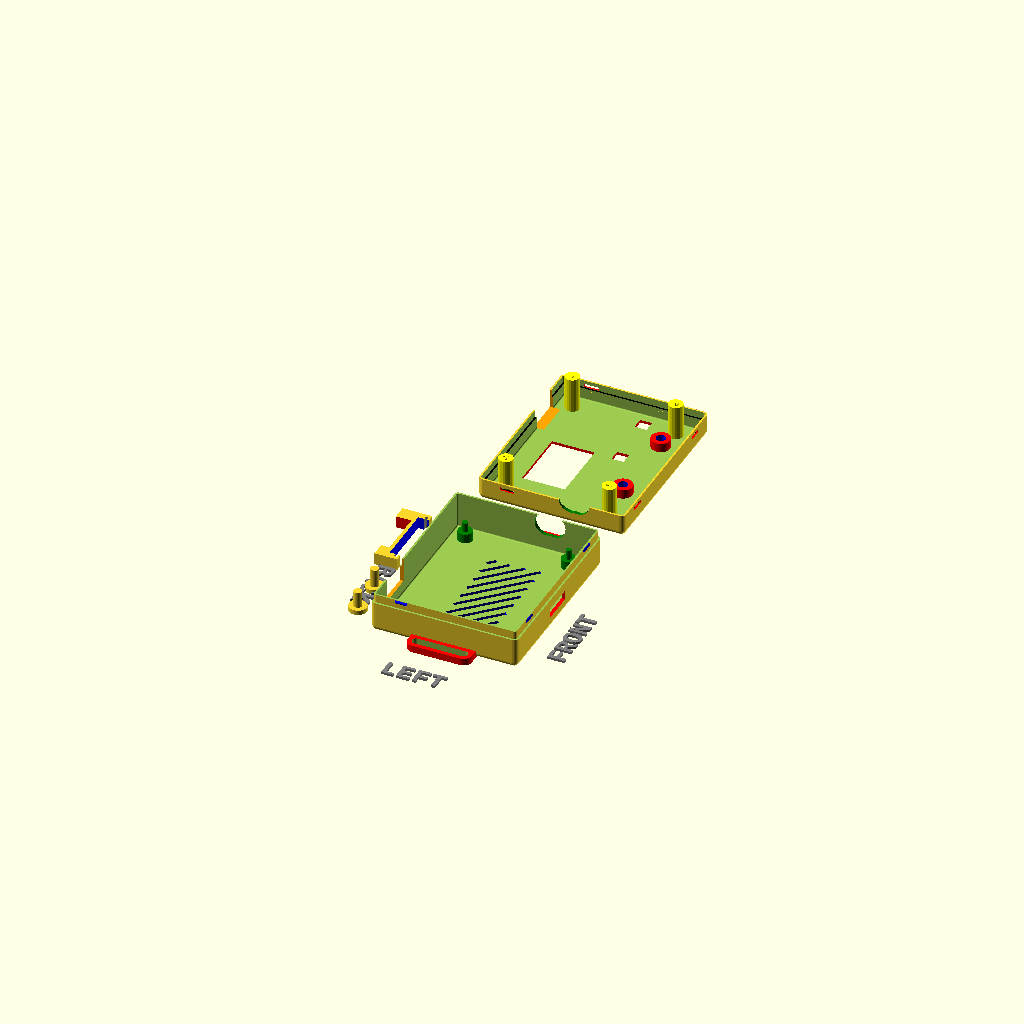
Cell 1 — every parameter at its default value.
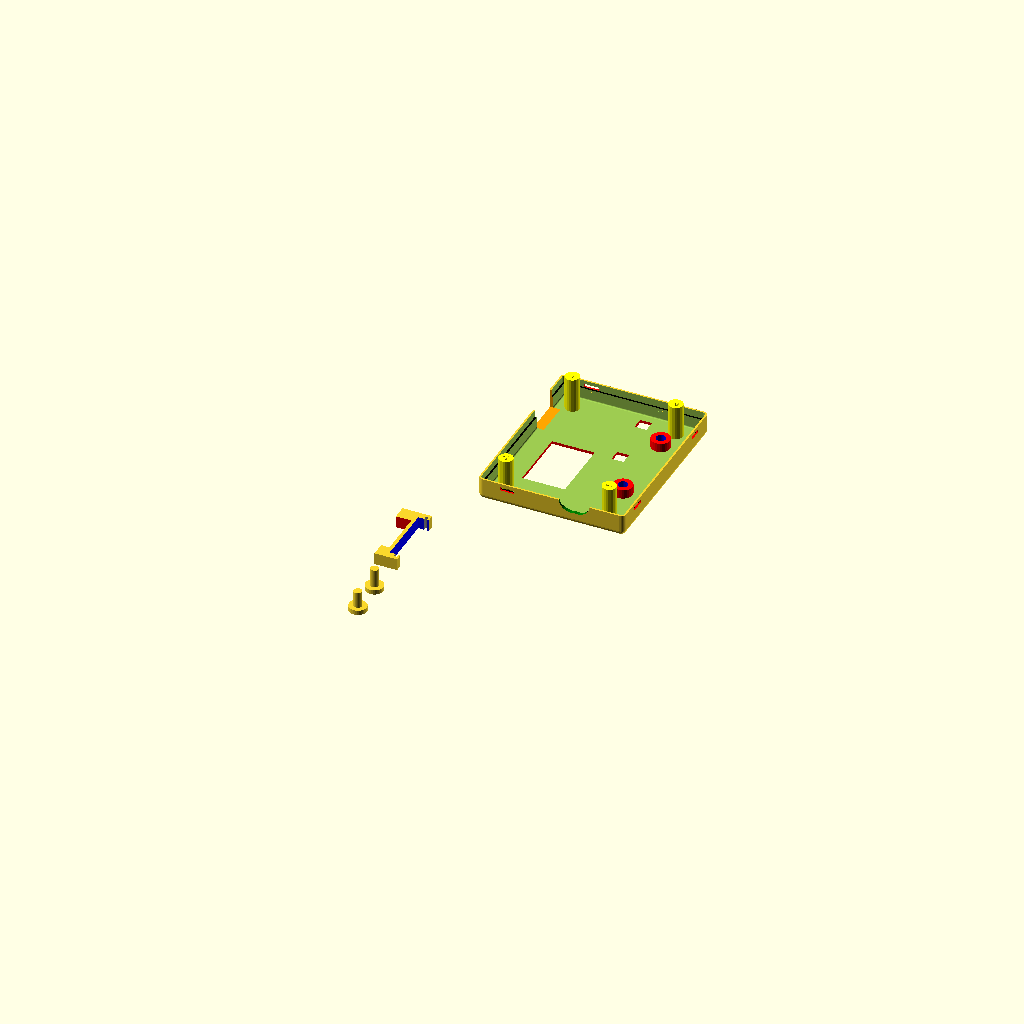
Cell 2 — printBaseShell set to false, the other parameters unchanged.
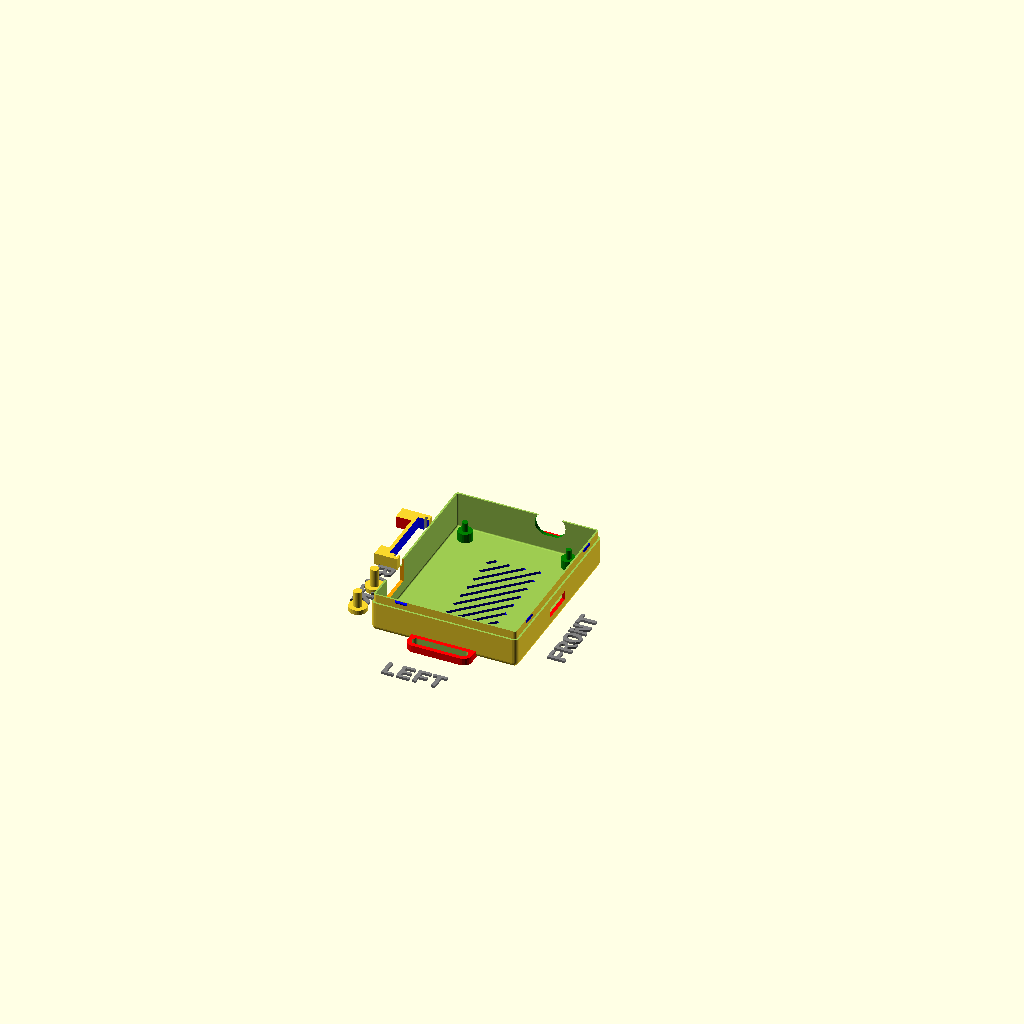
Cell 3 — printLidShell set to false, the other parameters unchanged.
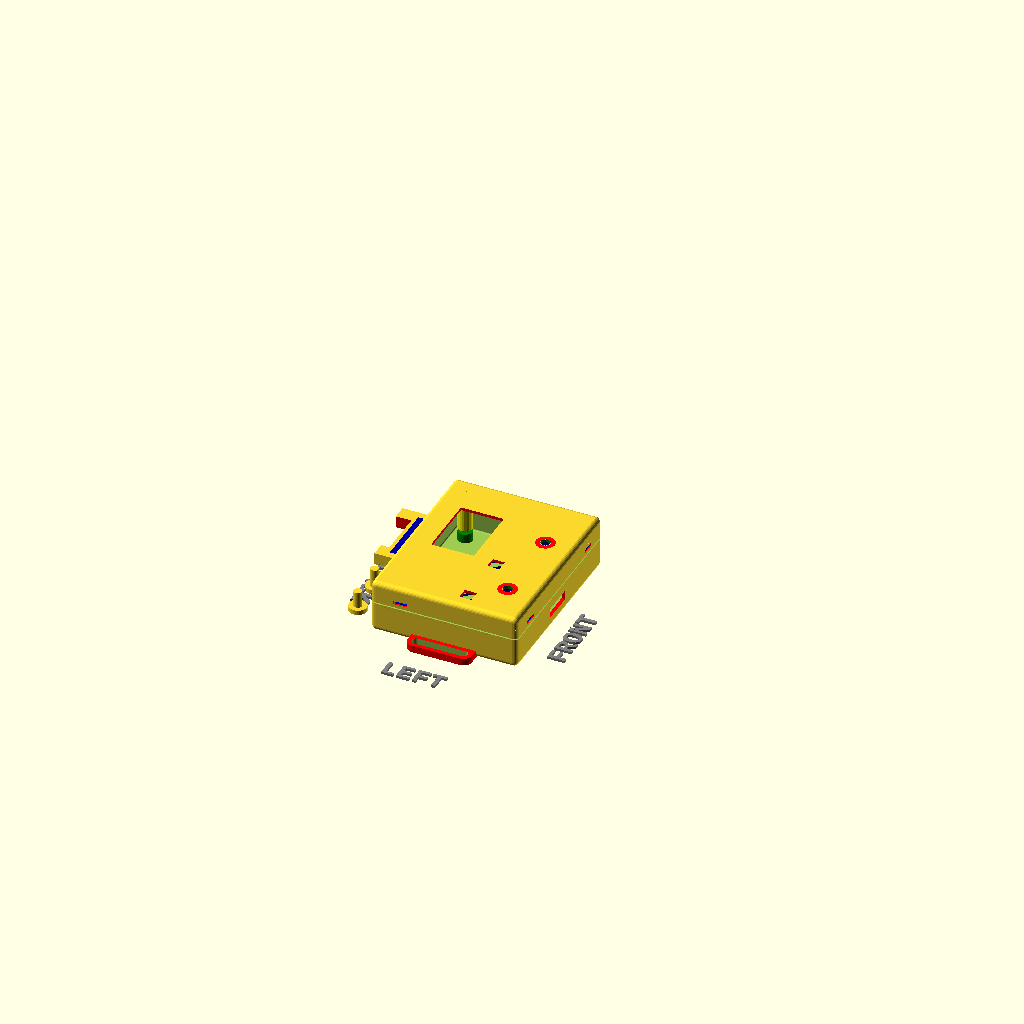
Cell 4: showSideBySide = false (everything else at default).
All cells are drawn from one camera (rotation 55°, 0°, 25°, orthographic, colour scheme Cornfield), so only the parameter changes between them.
OpenSCAD source file DSMRlogger_45.scad:
//---------------------------------------------------------
// Yet Another Parameterized Projectbox generator
//
//  This is a box for DSMRlogger 4.5 (with PWR-jack)
//
//  Version 1.1 (14-02-2022)
//
// This design is parameterized based on the size of a PCB.
//---------------------------------------------------------
include <./library/YAPPgenerator_v14.scad>

// Note: length/lengte refers to X axis, 
//       width/breedte to Y, 
//       height/hoogte to Z

/*
      padding-back|<------pcb length --->|<padding-front
                            RIGHT
        0    X-as ---> 
        +----------------------------------------+   ---
        |                                        |    ^
        |                                        |   padding-right 
        |                                        |    v
        |    -5,y +----------------------+       |   ---              
 B    Y |         | 0,y              x,y |       |     ^              F
 A    - |         |                      |       |     |              R
 C    a |         |                      |       |     | pcb width    O
 K    s |         |                      |       |     |              N
        |         | 0,0              x,0 |       |     v              T
      ^ |   -5,0  +----------------------+       |   ---
      | |                                        |    padding-left
      0 +----------------------------------------+   ---
        0    X-as --->
                          LEFT
*/

printBaseShell        = true;
printLidShell         = true;
printOledStand        = true;
printSwitchExtenders  = true;

// Edit these parameters for your own board dimensions
wallThickness       = 1.5;
basePlaneThickness  = 1.2;
lidPlaneThickness   = 1.2;

baseWallHeight      = 15;
lidWallHeight       = 5.0;  //6.5;

// Total height of box = basePlaneThickness + lidPlaneThickness 
//                     + baseWallHeight + lidWallHeight
pcbLength           = 50.5;
pcbWidth            = 67.5;
pcbThickness        = 1.5;

// OLED screen
oledWidth           = 27.7; // 0.95"
//oledWidth           = 35.4; // 1.3"
oledPcbThickness    = 1.3;
oledHeight          = 12;
oledWallThickness   = 2;
                            
// padding between pcb and inside wall
paddingFront        = 5;
paddingBack         = 3;
paddingRight        = 3;
paddingLeft         = 3; // room for PWR jack

// ridge where base and lid off box can overlap
// Make sure this isn't less than lidWallHeight
ridgeHeight         = 3.5;
ridgeSlack          = 0.1;
roundRadius         = 2.0;

// How much the PCB needs to be raised from the base
// to leave room for solderings and whatnot
standoffHeight      = 4.0;
pinDiameter         = 2.4;
pinHoleSlack        = 0.1;
standoffDiameter    = 6;

//-- D E B U G -------------------
showSideBySide      = true;
hideLidWalls        = false;
onLidGap            = 0;
shiftLid            = 10;
colorLid            = "yellow";
hideBaseWalls       = false;
colorBase           = "white";
showPCB             = false;
showMarkers         = false;
$fn                 = 30;
inspectX            = 0;  // 0=none, >0 from front, <0 from back
inspectY            = 0;  // 0=none, >0 from left, <0 from right


//-- pcb_standoffs  -- origin is pcb[0,0,0]
// (0) = posx
// (1) = posy
// (2) = { yappBoth | yappLidOnly | yappBaseOnly }
// (3) = { yappHole, YappPin }
pcbStands = [
                [3.5,                    3.8, yappBoth, yappPin] 
               ,[3.5,           pcbWidth-3.8, yappBoth, yappPin]
               ,[pcbLength-3.5,          3.8, yappBoth, yappPin]
               ,[pcbLength-3.5, pcbWidth-3.8, yappBoth, yappPin]
             ];     

//-- Lid plane    -- origin is pcb[0,0,0]
// (0) = posx
// (1) = posy
// (2) = width
// (3) = length
// (4) = angle
// (5) = { yappRectangle | yappCircle }
// (6) = { yappCenter }
cutoutsLid =  [
                    [15, 41, 27, 18, 0, yappRectangle, yappCenter]   // OLED 0.95"
               //   [15, 41, 35.5, 23, 0, yappRectangle, yappCenter] // OLED 1.3"
               // , [ 1, 14.5, 14, 21, 0, yappRectangle, yappCenter] // RJ12
                  , [45, 13,   4, 0, 0, yappCircle]                  // reset
                  , [45, 47,   4, 0, 0, yappCircle]                  // flash
                  , [33,  3,   5, 5, 0, yappRectangle, yappCenter]   // red LED
                  , [34, 26,   5, 5, 0, yappRectangle, yappCenter]   // blue LED
              ];

//-- base plane    -- origin is pcb[0,0,0]
// (0) = posx
// (1) = posy
// (2) = width
// (3) = length
// (4) = angle
// (5) = { yappRectangle | yappCircle }
// (6) = { yappCenter }
cutoutsBase =   [
                    [(shellWidth/2)- 2, 10, 1.5,  4, 45, yappRectangle]
                  , [(shellWidth/2)- 8, 10, 1.5, 12, 45, yappRectangle]
                  , [(shellWidth/2)-14, 10, 1.5, 21, 45, yappRectangle]
                  , [(shellWidth/2)-20, 10, 1.5, 30, 45, yappRectangle]
                  , [(shellWidth/2)-20, 16, 1.5, 30, 45, yappRectangle]
                  , [(shellWidth/2)-20, 22, 1.5, 30, 45, yappRectangle]
                  , [(shellWidth/2)-20, 28, 1.5, 30, 45, yappRectangle]
                  , [(shellWidth/2)-20, 34, 1.5, 30, 45, yappRectangle]
                  , [(shellWidth/2)-20, 40, 1.5, 21, 45, yappRectangle]
                  , [(shellWidth/2)-20, 46, 1.5, 12, 45, yappRectangle]
                  , [(shellWidth/2)-20, 52, 1.5,  4, 45, yappRectangle]
                ];

//-- front plane  -- origin is pcb[0,0,0]
// (0) = posy
// (1) = posz
// (2) = width
// (3) = height
// (4) = angle
// (5) = { yappRectangle | yappCircle }
// (6) = { yappCenter }
cutoutsFront =  [
                  [32, 2, 14, 4, 0, yappRectangle, yappCenter] // pgrm header
                ];

//-- back plane  -- origin is pcb[0,0,0]
// (0) = posy
// (1) = posz
// (2) = width
// (3) = height
// (4) = angle
// (5) = { yappRectangle | yappCircle }
// (6) = { yappCenter }
cutoutsBack =   [
                   [14.5, 7, 15, 15, 0, yappRectangle, yappCenter]  // RJ12
                ];

//-- left plane   -- origin is pcb[0,0,0]
// (0) = posx
// (1) = posz
// (2) = width
// (3) = height
// (4) = angle
// (5) = { yappRectangle | yappCircle }
// (6) = { yappCenter }
cutoutsLeft =   [
                ];

//-- right plane   -- origin is pcb[0,0,0]
// (0) = posx
// (1) = posz
// (2) = width
// (3) = height
// (4) = angle
// (5) = { yappRectangle | yappCircle }
// (6) = { yappCenter }
cutoutsRight =  [
                  [37.5, 6, 10, 0, 0, yappCircle] // PWR connector
                , [34.5, 6, 10, 0, 0, yappCircle] // PWR connector
                ];

//-- connectors -- origen = box[0,0,0]
// (0) = posx
// (1) = posy
// (2) = screwDiameter
// (3) = insertDiameter
// (4) = outsideDiameter
// (5) = { yappAllCorners }
connectors   =  [
                ];

//-- base mounts -- origen = box[x0,y0]
// (0) = posx | posy
// (1) = screwDiameter
// (2) = width
// (3) = height
// (4..7) = yappLeft / yappRight / yappFront / yappBack (one or more)
// (5) = { yappCenter }
baseMounts   = [
                   [10, 3.5, 20, 3, yappLeft, yappRight, yappCenter]
               //, [shellWidth-10, 3.5, 15, 3, yappBack, yappFront]
               ];

//-- snapJoins -- origen = box[x0,y0]
//** ridgeHeight must be >= 3 !!!! **
// (0) = posx | posy
// (1) = width
// (2..5) = yappLeft / yappRight / yappFront / yappBack (one or more)
// (n) = { yappSymmetric }
snapJoins   =   [
                    [10,  5, yappFront, yappSymmetric]
                  , [10,  5, yappLeft]
                  , [10,  5, yappRight]
              //    [5,  10, yappLeft]
              //  , [shellLength-2,  10, yappLeft]
              //  , [20, 10, yappFront, yappBack]
              //  , [2.5, 5, yappBack, yappFront, yappSymmetric]
                ];
               
//-- origin of labels is box [0,0,0]
// (0) = posx
// (1) = posy/z
// (2) = orientation
// (3) = plane {lid | base | left | right | front | back }
// (4) = font
// (5) = size
// (6) = "label text"
labelsPlane =  [
                //    [10,  10,   0, "lid",   "Liberation Mono:style=bold", 7, "YAPP" ]
                //  , [100, 90, 180, "base",  "Liberation Mono:style=bold", 7, "Base" ]
                //  , [8,    8,   0, "left",  "Liberation Mono:style=bold", 7, "Left" ]
                //  , [10,   5,   0, "right", "Liberation Mono:style=bold", 7, "Right" ]
                //  , [40,  23,   0, "front", "Liberation Mono:style=bold", 7, "Front" ]
                //  , [5,    5,   0, "back",  "Liberation Mono:style=bold", 7, "Back" ]
               ];

module lidHookInside()
{
  //-- reset button
  translate([pcbX+45, pcbY+13, -5])
  {
    difference()
    {
      color("red") cylinder(d=8, h=5);
      translate([0,0,-1]) color("blue") cylinder(d=4.1, h=9);
    }
  }
  //-- flash button
  //  [x=45, y=47]
  translate([pcbX+45, pcbY+47, -5])
  {
    difference()
    {
      color("red") cylinder(d=8, h=5);
      translate([0,0,-1]) color("blue") cylinder(d=4.1, h=9);
    }
  }
  
} //  lidHookInside()


//-- switch extender -----------
if (printSwitchExtenders)
{
    zeroExtend=shellHeight - (standoffHeight + basePlaneThickness + pcbThickness + 8);
    
    translate([-10,10,0])
    {
      cylinder(d=3.5, h=zeroExtend+1);  // 1mm above shell
      cylinder(d=7.5, h=2);
    }
    
    //-- switch extender
    translate([-10,25,0])
    {
      cylinder(d=3.5, h=zeroExtend+2);  // 2mm above shell
      cylinder(d=7.5, h=2);
    }
} // .. printSwitchExtenders?


//-- OLED stand --------------
module oledStand()
{
    translate([-20,40,0])
    {
      rotate([90,0,90])
      {
        difference()
        //union()
        {
        //-- base block
        cube([oledWidth+4, 5, oledHeight+0.5]);
        //-- cutout bottom
        translate([oledWallThickness+4,-0.5, -1])
          color("red") cube([oledWidth-8,6.0,7.5]);
        //-- cutout 3mm for ESP8266
        translate([oledWallThickness-4,-0.5, -1])
          color("green") cube([10,6,4]);
        //-- cutout top
        translate([oledWallThickness+1,-0.4, oledHeight-4])
          color("blue") cube([oledWidth-2,6,8]);
        //-- cutout pcb slider
        translate([oledWallThickness-0.5,-0.5, oledHeight-1.5])
          color("gray") cube([oledWidth+1,6,oledPcbThickness]);
        if (oledWidth > 29)
        {
          //-- stand is on PWR connector
          translate([oledWidth-2,-1,-3.5])
            color("black") cube([8,10,10]);
        }
        //-- room voor Elco
      } // difference
    } // rotate
  } // translate
  
} //  oledStand()


if (printOledStand)  oledStand();

//---- This is where the magic happens ----
YAPPgenerate();
Parameter table extracted from the source (name, type, default, range or options):
printBaseShell: bool, default true
printLidShell: bool, default true
printOledStand: bool, default true
printSwitchExtenders: bool, default true
wallThickness: number, default 1.5
basePlaneThickness: number, default 1.2
lidPlaneThickness: number, default 1.2
baseWallHeight: number, default 15
lidWallHeight: number, default 5
pcbLength: number, default 50.5
pcbWidth: number, default 67.5
pcbThickness: number, default 1.5
oledWidth: number, default 27.7
oledPcbThickness: number, default 1.3
oledHeight: number, default 12
oledWallThickness: number, default 2
paddingFront: number, default 5
paddingBack: number, default 3
paddingRight: number, default 3
paddingLeft: number, default 3
ridgeHeight: number, default 3.5
ridgeSlack: number, default 0.1
roundRadius: number, default 2
standoffHeight: number, default 4
pinDiameter: number, default 2.4
pinHoleSlack: number, default 0.1
standoffDiameter: number, default 6
showSideBySide: bool, default true
hideLidWalls: bool, default false
onLidGap: number, default 0
shiftLid: number, default 10
colorLid: string, default "yellow"
hideBaseWalls: bool, default false
colorBase: string, default "white"
showPCB: bool, default false
showMarkers: bool, default false
inspectX: number, default 0
inspectY: number, default 0
